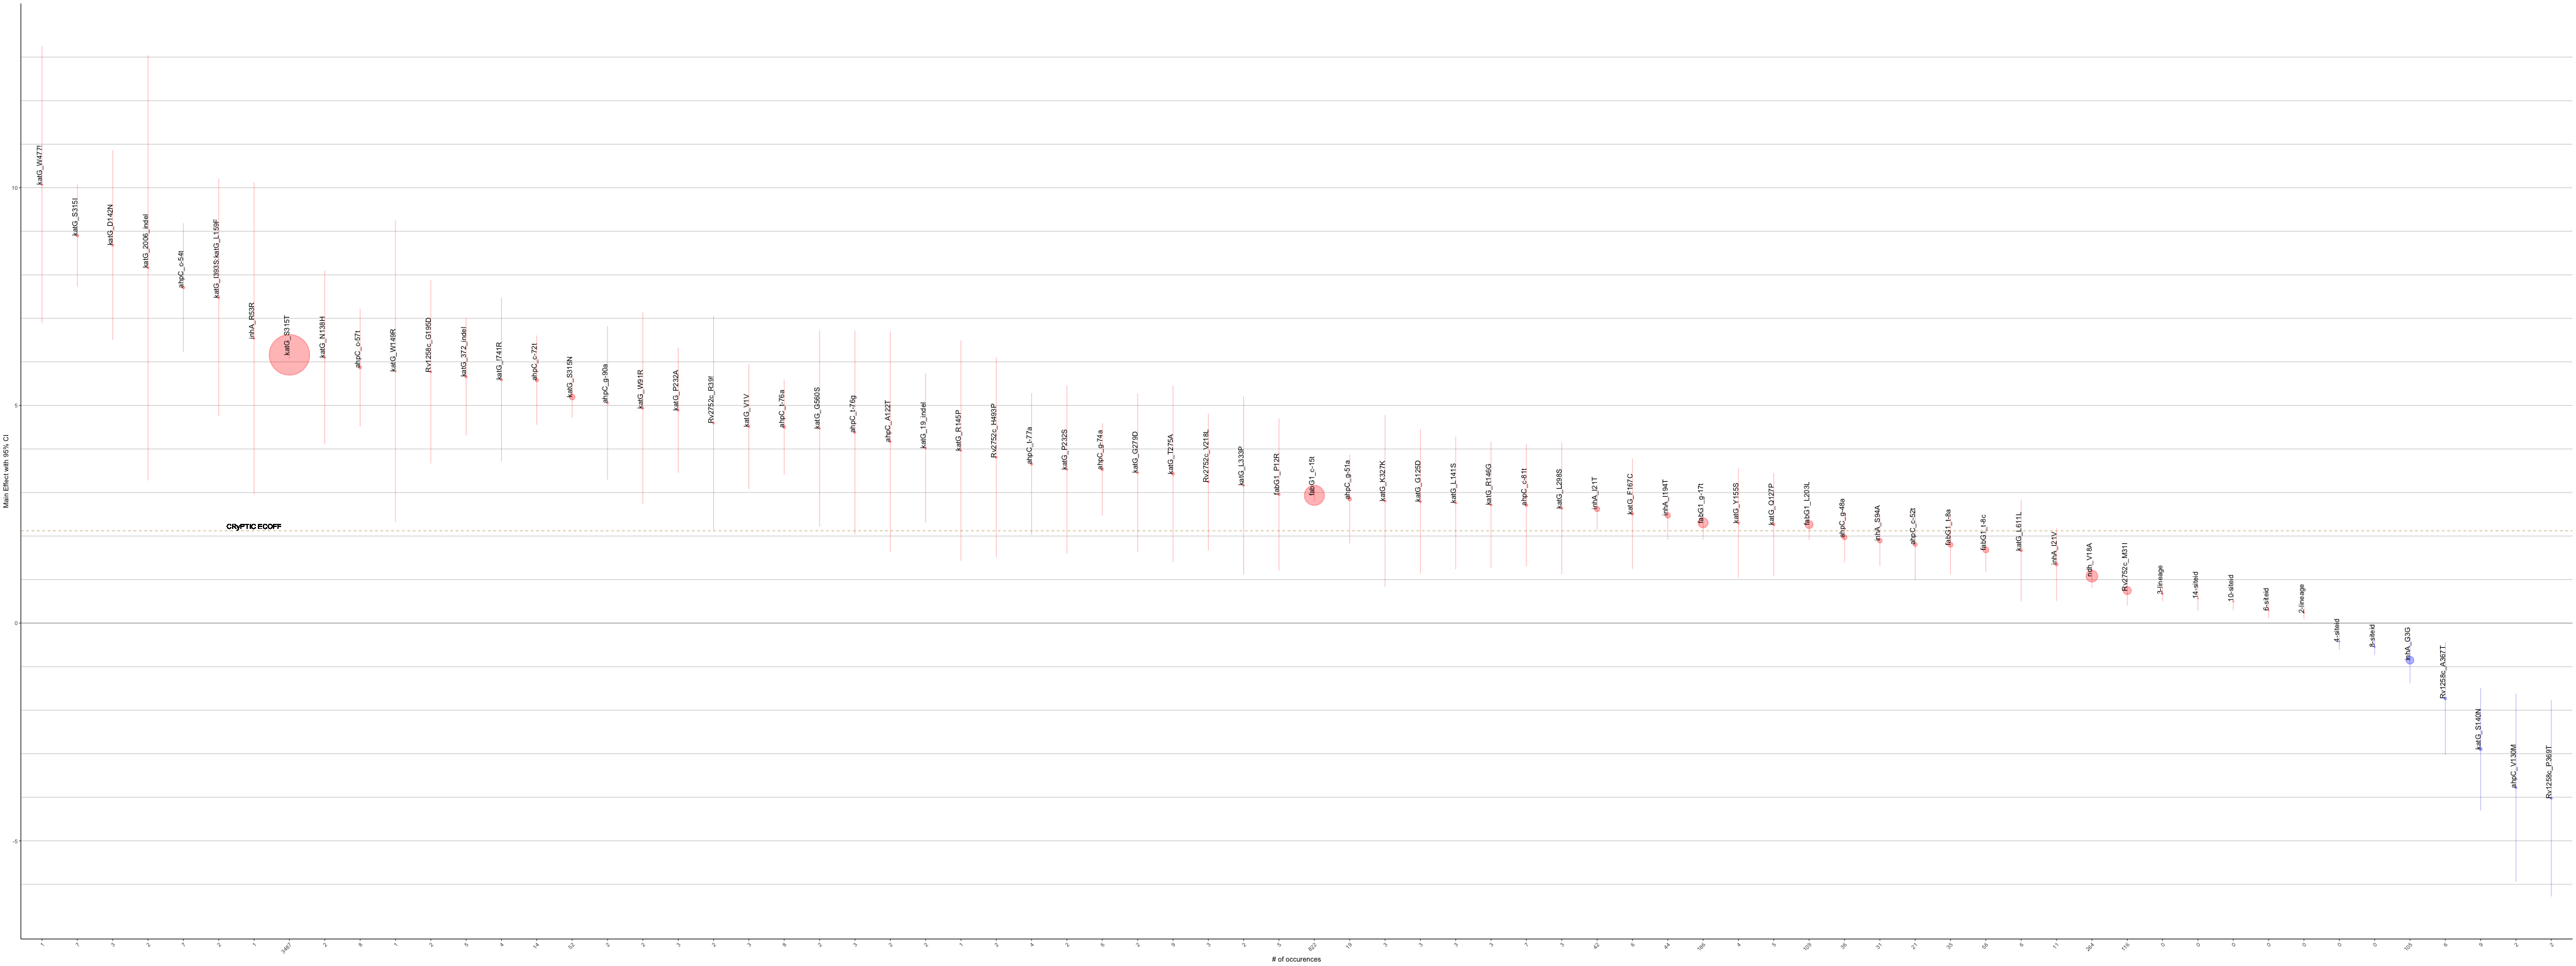

Source data for this figure (header and first rows):
MUTS, GENE, POSITION, COEF, SE, Z, P, COUNTS, corrected_se, other_se, ci_hi, ci_lo, BH_PVAL
ahpC_g-90a, ahpC, -90, 4.819, 1.024, 4.706, 2.52e-06, 2, 2.007, 0.2176, 6.826, 2.812, 3.29823529411765e-05
ahpC_-89_indel, ahpC, -89, 0.8652, 0.6285, 1.377, 0.1686, 7, 1.232, 0.4565, 2.097, -0.3666, 0.4899
ahpC_c-81t, ahpC, -81, 2.83, 0.7889, 3.588, 0.0003338, 8, 1.546, 0.2199, 4.377, 1.284, 0.003095
ahpC_t-77a, ahpC, -77, 3.445, 0.9487, 3.631, 0.000282, 4, 1.859, 0.2613, 5.305, 1.586, 0.00267
ahpC_t-77g, ahpC, -77, 1.926, 0.9584, 2.009, 0.04451, 3, 1.878, 0.477, 3.804, 0.04723, 0.1851
ahpC_t-76a, ahpC, -76, 4.446, 0.6399, 6.949, 3.69e-12, 8, 1.254, 0.09209, 5.701, 3.192, 8.21025e-11
ahpC_t-76g, ahpC, -76, 4.321, 1.317, 3.282, 0.001032, 3, 2.58, 0.4012, 6.901, 1.74, 0.008053
ahpC_g-74a, ahpC, -74, 3.532, 0.6215, 5.683, 1.32e-08, 6, 1.218, 0.1094, 4.751, 2.314, 2.3496e-07
ahpC_c-72t, ahpC, -72, 5.607, 0.6006, 9.337, 0, 14, 1.177, 0.06432, 6.784, 4.43, 0
ahpC_c-57t, ahpC, -57, 5.366, 0.6904, 7.772, 7.77e-15, 9, 1.353, 0.08883, 6.719, 4.013, 2.3051e-13
ahpC_c-54t, ahpC, -54, 7.643, 0.8097, 9.439, 0, 7, 1.587, 0.08578, 9.23, 6.056, 0
ahpC_-53_indel, ahpC, -53, 1.663, 0.4186, 3.972, 7.13e-05, 28, 0.8205, 0.1054, 2.483, 0.8423, 0.0007379
ahpC_c-52t, ahpC, -52, 1.689, 0.4304, 3.924, 8.71e-05, 24, 0.8435, 0.1097, 2.532, 0.8453, 0.0008809
ahpC_c-52a, ahpC, -52, 1.084, 0.6464, 1.676, 0.09366, 27, 1.267, 0.3856, 2.351, -0.1833, 0.3282
ahpC_g-51a, ahpC, -51, 2.447, 0.5365, 4.56, 5.11e-06, 19, 1.052, 0.1176, 3.498, 1.395, 6.14581081081081e-05
ahpC_g-48a, ahpC, -48, 1.658, 0.3181, 5.211, 1.88e-07, 39, 0.6235, 0.06105, 2.281, 1.034, 2.78866666666667e-06
ahpC_g-40a, ahpC, -40, 0.8267, 1.276, 0.6481, 0.5169, 2, 2.5, 1.968, 3.327, -1.674, 0.8648
ahpC_I6I, ahpC, 6, -0.4242, 0.3179, -1.334, 0.1821, 48, 0.6231, 0.2383, 0.1989, -1.047, 0.5071
ahpC_L18L, ahpC, 18, -2.021, 1.785, -1.132, 0.2575, 1, 3.498, 1.576, 1.477, -5.519, 0.612
ahpC_Y34C, ahpC, 34, -1.391, 0.6145, -2.264, 0.02359, 7, 1.204, 0.2715, -0.1866, -2.595, 0.1105
ahpC_P44R, ahpC, 44, -0.106, 0.3729, -0.2842, 0.7763, 54, 0.7309, 1.312, 0.6249, -0.8368, 0.956
ahpC_K55K, ahpC, 55, 1.926, 3.083, 0.6246, 0.5323, 2, 6.043, 4.937, 7.969, -4.118, 0.8789
ahpC_E76K, ahpC, 76, 0.4899, 0.5617, 0.8723, 0.3831, 13, 1.101, 0.6439, 1.591, -0.611, 0.7679
ahpC_A92A, ahpC, 92, -0.04434, 0.5598, -0.07921, 0.9369, 15, 1.097, 7.067, 1.053, -1.141, 0.981
ahpC_A122T, ahpC, 122, 4.082, 1.429, 2.857, 0.004276, 2, 2.801, 0.5001, 6.883, 1.282, 0.02537
ahpC_V130M, ahpC, 130, -3.78, 1.274, -2.967, 0.003004, 2, 2.497, 0.4293, -1.283, -6.277, 0.0191
ahpC_S148S:Rv1258c_L392L, ahpC, 148, -1.011, 0.8012, -1.262, 0.2071, 5, 1.57, 0.635, 0.5595, -2.581, 0.5453
ahpC_L191F, ahpC, 191, 0.03211, 0.4613, 0.06961, 0.9445, 21, 0.9041, 6.627, 0.9362, -0.872, 0.9866
_cons, DRUG, 16, -5.411, 0.08941, -60.51, 0, 0, 0.1752, 0.001478, -5.236, -5.586, 0
ns[cluster100]), DRUG, 17, 0.7023, 0.06405, 10.96, 0, 0, 0.1255, 0.005842, 0.8279, 0.5768, 0
og2mic), DRUG, 18, 1.748, 0.03799, 46.02, 0, 0, 0.07446, 0.0008256, 1.823, 1.674, 0
fabG1_c-34t, fabG1, -34, 3.092, 1.581, 1.956, 0.05052, 4, 3.099, 0.8086, 6.191, -0.007043, 0.2082
fabG1_c-34g, fabG1, -34, 2.816, 1.721, 1.636, 0.1018, 4, 3.374, 1.052, 6.19, -0.5571, 0.3484
fabG1_g-17t, fabG1, -17, 2.307, 0.2129, 10.84, 0, 190, 0.4173, 0.01964, 2.725, 1.89, 0
fabG1_c-15t, fabG1, -15, 2.942, 0.07978, 36.87, 0, 891, 0.1564, 0.002164, 3.098, 2.785, 0
fabG1_g-9a, fabG1, -9, 0.6711, 1.002, 0.6696, 0.5031, 3, 1.964, 1.497, 2.636, -1.293, 0.8578
fabG1_t-8g, fabG1, -8, 2.123, 1.12, 1.896, 0.05797, 4, 2.195, 0.5907, 4.319, -0.07177, 0.2294
fabG1_t-8c, fabG1, -8, 1.597, 0.2743, 5.823, 5.78e-09, 58, 0.5377, 0.04711, 2.135, 1.06, 1.11830434782609e-07
fabG1_t-8a, fabG1, -8, 1.393, 0.3439, 4.052, 5.07e-05, 41, 0.674, 0.08486, 2.068, 0.7195, 0.000564
fabG1_T4I, fabG1, 4, 2.535, 1.027, 2.467, 0.01362, 3, 2.014, 0.4164, 4.548, 0.521, 0.0681
fabG1_P11P, fabG1, 11, -1.795, 1.834, -0.9791, 0.3275, 1, 3.594, 1.873, 1.799, -5.39, 0.7042
fabG1_P12R, fabG1, 12, 2.429, 0.8921, 2.723, 0.006467, 6, 1.749, 0.3276, 4.178, 0.6808, 0.03553
fabG1_V20I, fabG1, 20, -0.1582, 1.353, -0.1169, 0.9069, 2, 2.652, 11.57, 2.494, -2.81, 0.978
fabG1_A71T, fabG1, 71, -0.5202, 1.369, -0.3801, 0.7039, 2, 2.683, 3.601, 2.162, -3.203, 0.9445
fabG1_H78Q, fabG1, 78, -0.2546, 1.285, -0.1982, 0.8429, 2, 2.518, 6.482, 2.263, -2.773, 0.978
fabG1_P81A:ahpC_P62P, fabG1, 81, -2.135, 2.088, -1.022, 0.3066, 4, 4.093, 2.043, 1.958, -6.228, 0.6828
fabG1_L85V, fabG1, 85, 2.544, 1.41, 1.804, 0.07117, 2, 2.764, 0.7815, 5.308, -0.2194, 0.2661
fabG1_L113L, fabG1, 113, -3.507, 1.579, -2.221, 0.02632, 2, 3.094, 0.7107, -0.4127, -6.601, 0.1195
fabG1_S126N, fabG1, 126, -0.6872, 1.198, -0.5735, 0.5663, 2, 2.348, 2.089, 1.661, -3.035, 0.8828
fabG1_S142S, fabG1, 142, -0.2067, 0.5023, -0.4116, 0.6807, 37, 0.9846, 1.221, 0.7778, -1.191, 0.9445
fabG1_E196A, fabG1, 196, -0.9223, 0.6714, -1.374, 0.1695, 9, 1.316, 0.4887, 0.3936, -2.238, 0.4899
fabG1_L203L, fabG1, 203, 2.137, 0.1928, 11.09, 0, 122, 0.3778, 0.01739, 2.515, 1.759, 0
fabG1_V217V, fabG1, 217, -1.051, 1.835, -0.573, 0.5667, 9, 3.596, 3.202, 2.545, -4.647, 0.8828
fabG1_V221V, fabG1, 221, 1.646, 0.7999, 2.058, 0.03955, 9, 1.568, 0.3886, 3.214, 0.07871, 0.1692
fabG1_A225A, fabG1, 225, 1.782, 1.506, 1.183, 0.2366, 2, 2.951, 1.272, 4.733, -1.169, 0.5767
fabG1_I232I, fabG1, 232, 1.351, 0.7445, 1.815, 0.06959, 7, 1.459, 0.4103, 2.81, -0.1083, 0.2642
fabG1_G241G:Rv1258c_H343H, fabG1, 241, -0.7226, 0.4212, -1.716, 0.08621, 34, 0.8255, 0.2455, 0.1029, -1.548, 0.3139
inhA_c-18t, inhA, -18, -1.574, 1.276, -1.234, 0.2172, 2, 2.5, 1.034, 0.9262, -4.075, 0.556
inhA_G3G, inhA, 3, -0.8803, 0.3056, -2.88, 0.003971, 115, 0.599, 0.1061, -0.2813, -1.479, 0.02454
inhA_I16T, inhA, 16, 1.228, 1.126, 1.09, 0.2755, 2, 2.207, 1.033, 3.435, -0.9793, 0.6288
... 385 more rows
